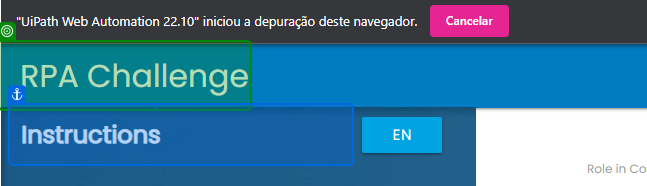
Task: Processo feito para o RPA Challenge
Workflow: AbreSiteRpaChallenge

Step 1: check the link in window 'Rpa Challenge' (chrome.exe)
